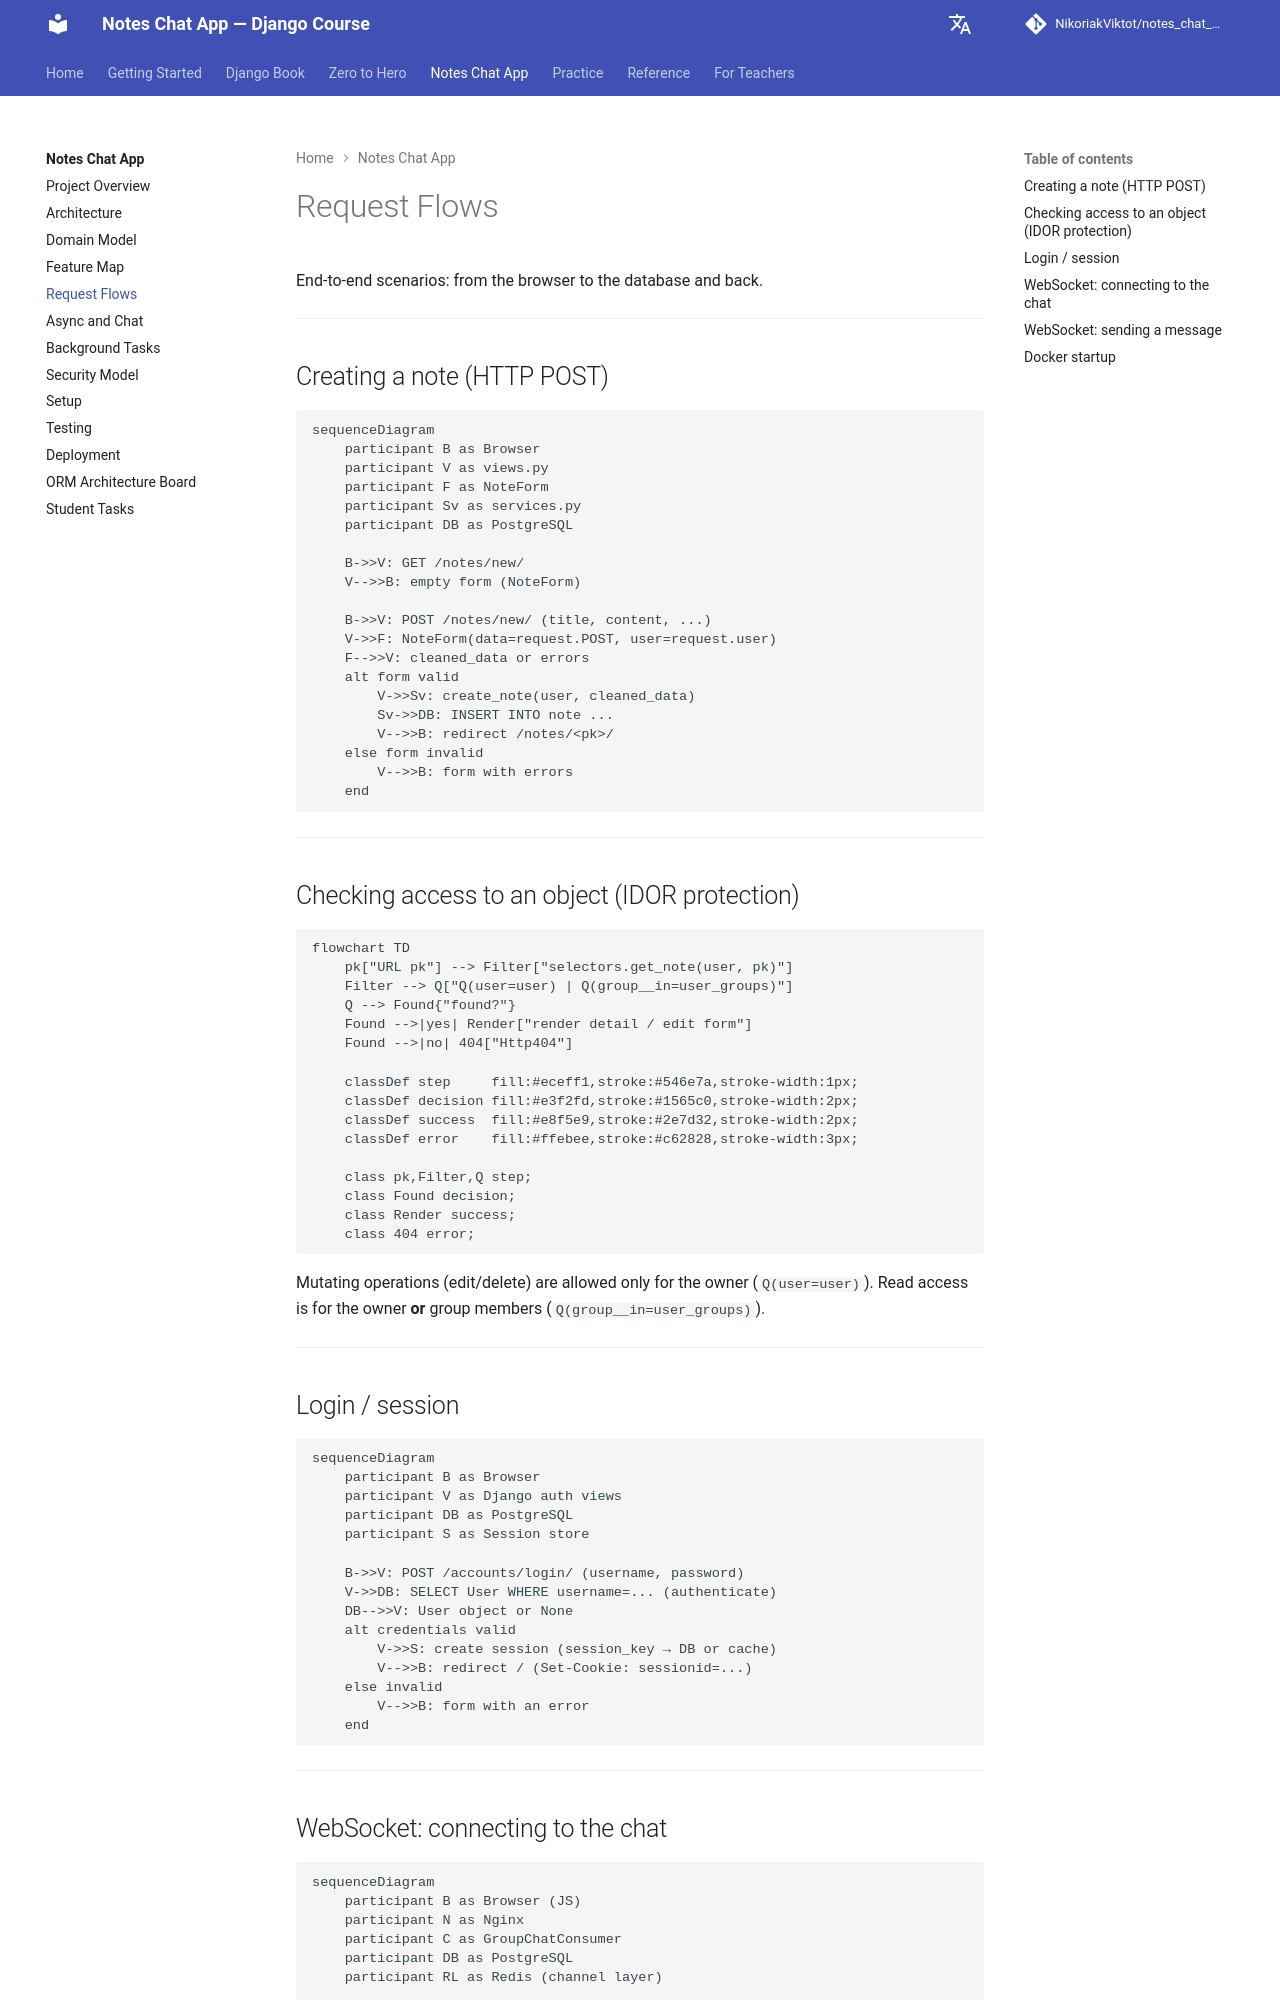

repository: NikoriakViktot/notes_chat_app · page: en/12_final_project/request_flows/index.html · generator: mkdocs

# Request Flows

Наскрізні сценарії: від браузера до БД і назад.

---

## Створення нотатки (HTTP POST)

```mermaid
sequenceDiagram
    participant B as Browser
    participant V as views.py
    participant F as NoteForm
    participant Sv as services.py
    participant DB as PostgreSQL

    B->>V: GET /notes/new/
    V-->>B: порожня форма (NoteForm)

    B->>V: POST /notes/new/ (title, content, ...)
    V->>F: NoteForm(data=request.POST, user=request.user)
    F-->>V: cleaned_data або errors
    alt form valid
        V->>Sv: create_note(user, cleaned_data)
        Sv->>DB: INSERT INTO note ...
        V-->>B: redirect /notes/<pk>/
    else form invalid
        V-->>B: форма з помилками
    end
```

---

## Перевірка доступу до об'єкта (IDOR захист)

```mermaid
flowchart TD
    pk["URL pk"] --> Filter["selectors.get_note(user, pk)"]
    Filter --> Q["Q(user=user) | Q(group__in=user_groups)"]
    Q --> Found{"знайдено?"}
    Found -->|так| Render["render деталь / форму редагування"]
    Found -->|ні| 404["Http404"]

    classDef step     fill:#eceff1,stroke:#546e7a,stroke-width:1px;
    classDef decision fill:#e3f2fd,stroke:#1565c0,stroke-width:2px;
    classDef success  fill:#e8f5e9,stroke:#2e7d32,stroke-width:2px;
    classDef error    fill:#ffebee,stroke:#c62828,stroke-width:3px;

    class pk,Filter,Q step;
    class Found decision;
    class Render success;
    class 404 error;
```

Mutable операції (edit/delete) — тільки власник (`Q(user=user)`).
Read — власник **або** члени групи (`Q(group__in=user_groups)`).

---

## Вхід / сесія

```mermaid
sequenceDiagram
    participant B as Browser
    participant V as Django auth views
    participant DB as PostgreSQL
    participant S as Session store

    B->>V: POST /accounts/login/ (username, password)
    V->>DB: SELECT User WHERE username=... (authenticate)
    DB-->>V: User object або None
    alt credentials valid
        V->>S: create session (session_key → DB або cache)
        V-->>B: redirect / (Set-Cookie: sessionid=...)
    else invalid
        V-->>B: форма з помилкою
    end
```

---
